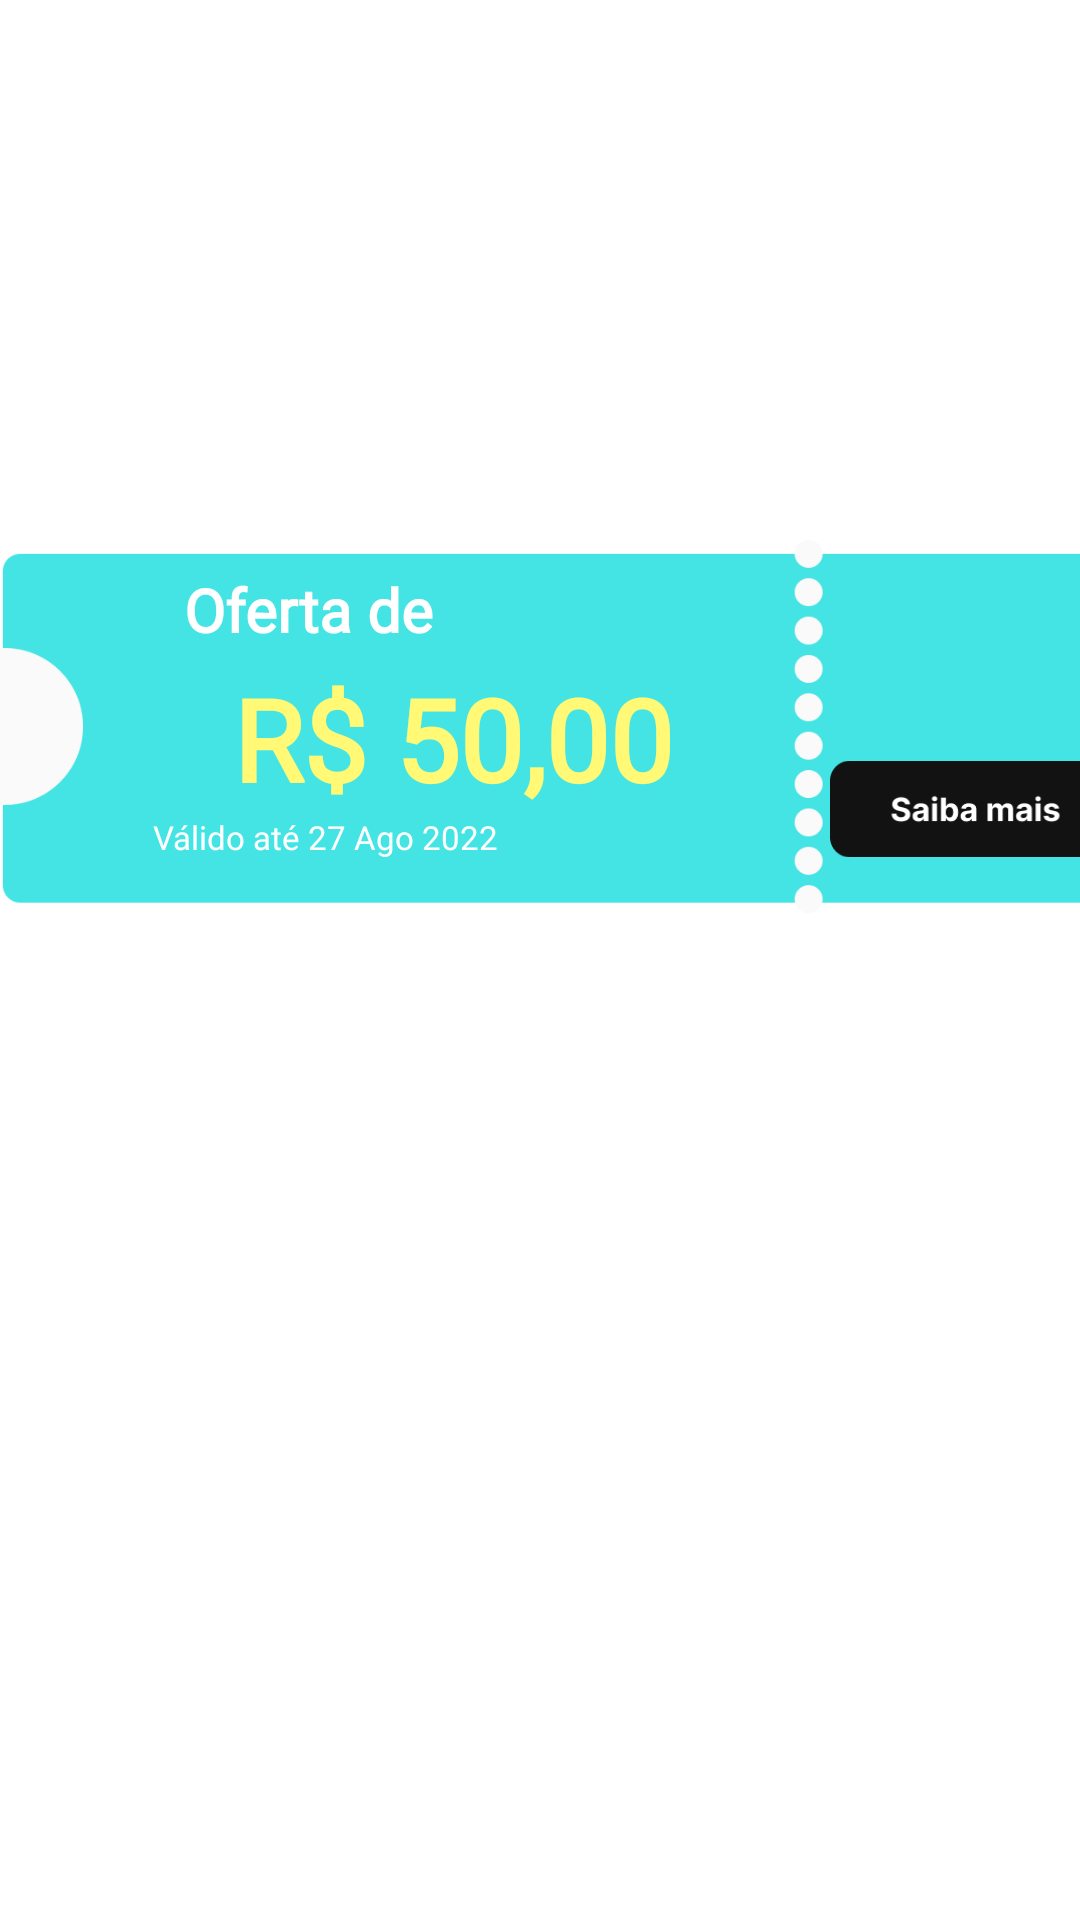

This screen was rendered from an Android layout file. Write that file and the resources it references.
<!-- AndroidManifest.xml: application theme Theme.VolaitApp -->
<!-- res/layout/cupom50item.xml -->
<?xml version="1.0" encoding="utf-8"?>
<androidx.constraintlayout.widget.ConstraintLayout xmlns:android="http://schemas.android.com/apk/res/android"
    xmlns:app="http://schemas.android.com/apk/res-auto"
    xmlns:tools="http://schemas.android.com/tools"
    android:layout_width="match_parent"
    android:layout_height="match_parent">


    <ImageView
        android:id="@+id/imageViewBackB"
        android:layout_width="400dp"
        android:layout_height="137dp"
        app:layout_constraintBottom_toBottomOf="parent"
        app:layout_constraintEnd_toEndOf="parent"
        app:layout_constraintHorizontal_bias="0.454"
        app:layout_constraintStart_toStartOf="parent"
        app:layout_constraintTop_toTopOf="parent"
        app:layout_constraintVertical_bias="0.345"
        app:srcCompat="@drawable/cupom_background_blue" />

    <TextView
        android:id="@+id/textView7"
        android:layout_width="130dp"
        android:layout_height="25dp"
        android:fontFamily="@font/inter_semibold"
        android:text="Oferta de"
        android:textColor="@color/white"
        android:textFontWeight="700"
        android:textSize="20dp"
        app:layout_constraintBottom_toBottomOf="@+id/imageViewBackB"
        app:layout_constraintEnd_toEndOf="@+id/imageViewBackB"
        app:layout_constraintHorizontal_bias="0.243"
        app:layout_constraintStart_toStartOf="parent"
        app:layout_constraintTop_toTopOf="@+id/imageViewBackB"
        app:layout_constraintVertical_bias="0.142" />

    <TextView
        android:id="@+id/textView6"
        android:layout_width="190dp"
        android:layout_height="50dp"
        android:fontFamily="@font/inter_semibold"
        android:text="R$ 50,00"
        android:textColor="@color/yellow_cupom"
        android:textFontWeight="900"
        android:textSize="38dp"
        app:layout_constraintBottom_toBottomOf="@+id/imageViewBackB"
        app:layout_constraintEnd_toEndOf="@+id/imageViewBackB"
        app:layout_constraintHorizontal_bias="0.404"
        app:layout_constraintStart_toStartOf="parent"
        app:layout_constraintTop_toTopOf="@+id/imageViewBackB"
        app:layout_constraintVertical_bias="0.54" />

    <TextView
        android:id="@+id/textView8"
        android:layout_width="wrap_content"
        android:layout_height="wrap_content"
        android:fontFamily="@font/inter_semibold"
        android:text="Válido até 27 Ago 2022"
        android:textColor="@color/white"
        android:textSize="11sp"
        app:layout_constraintBottom_toBottomOf="@+id/imageViewBackB"
        app:layout_constraintEnd_toEndOf="@+id/imageViewBackB"
        app:layout_constraintHorizontal_bias="0.242"
        app:layout_constraintStart_toStartOf="@+id/imageViewBackB"
        app:layout_constraintTop_toTopOf="@+id/imageViewBackB"
        app:layout_constraintVertical_bias="0.801" />

    <ImageView
        android:id="@+id/btnCupomDetalhes"
        android:layout_width="98dp"
        android:layout_height="34dp"
        app:layout_constraintBottom_toBottomOf="@+id/imageViewBackB"
        app:layout_constraintEnd_toEndOf="@+id/imageViewBackB"
        app:layout_constraintHorizontal_bias="0.976"
        app:layout_constraintStart_toStartOf="@+id/imageViewBackB"
        app:layout_constraintTop_toTopOf="@+id/imageViewBackB"
        app:layout_constraintVertical_bias="0.766"
        app:srcCompat="@drawable/saibamaisbtn" />

</androidx.constraintlayout.widget.ConstraintLayout>
<!-- resources referenced by this layout -->
<resources>
  <color name="white">#FFFFFFFF</color>
  <color name="yellow_cupom">#FFF975</color>
  <!-- drawable cupom_background_blue: png bitmap (drawable, 11298 bytes) -->
  <!-- drawable saibamaisbtn: png bitmap (drawable, 3199 bytes) -->
  <style name="Theme.VolaitApp" parent="Theme.MaterialComponents.DayNight.DarkActionBar">
          
          <item name="colorPrimary">@color/laranjaVolait</item>
          <item name="colorPrimaryVariant">@color/laranjaVolait</item>
          <item name="colorOnPrimary">@color/white</item>
          
  
      </style>
  <color name="laranjaVolait">#E46F44</color>
</resources>
